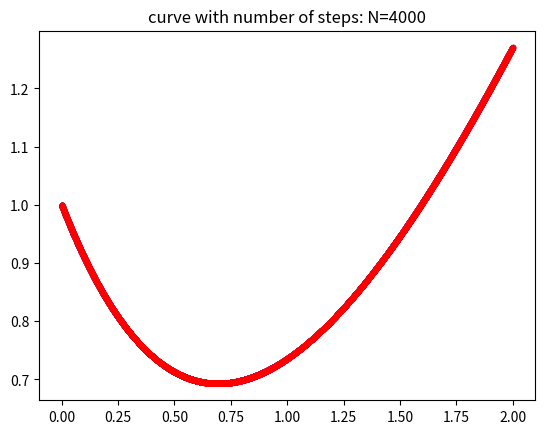

Here is the Python script that generated this plot:
## import packages
import numpy as np
import scipy as sp
import matplotlib 
import matplotlib.pyplot as plt 
from time import time

## We take the number of steps N to be 4, then dt = 0.5
N = 4000
dt = (2-0)/N
print(dt)

## define right hand side function
def rhs(t,y):
    return t-y

## give a vector valued t, and print the output
t = np.linspace(0,2,num = N, endpoint = False)

## make a zero array to store computations

y = np.zeros(np.size(t))

## initial condition y0 = 1/e (y(-1)=e^(-1))

y[0] = 1

## iterative step for computing the unknown value y
t0 = time()
for i in range(np.size(t)-1):
    y[i+1] = y[i] + dt*rhs(t[i],y[i])
print("Time elapsed in computation is ", time() - t0, " if N = ", N)

## visualize the numerical solutions: discrete data points
plt.plot(t, y, '.r')
plt.title('points with number of steps: N=%i' %N)
plt.show()

## visualize the numerical solutions: connect the dots
plt.plot(t, y, '.r-')
plt.title('curve with number of steps: N=%i' %N)
plt.show()

## change N to 40, 400, and 4000. Run above cells, and plot the images for each. 

## plot analytical solution of DE
y_true = t-1+2*np.e**(-t)
plt.plot(t, y_true, '.b-')
plt.title('Plot of analytical solution')
plt.show()

## Run cells 2 to 3 above with N = 4, 40, 400, 4000, save your result in comments. 

errorEuler = np.abs(y[-1] - y_true[-1])
print("error if time step is equal to", N, "is", errorEuler)

# N = 4
# error1 = np.abs(y[-1] - y_true[-1]) = paste your result of temp here

# N = 40
# error2 = np.abs(y[-1] - y_true[-1]) = paste your result of temp here

# N = 400
# error3 = np.abs(y[-1] - y_true[-1]) = paste your result of temp here

# N = 4000
# error4 = np.abs(y[-1] - y_true[-1]) = paste your result of temp here


## make a zero array to store computations

yRK = np.zeros(np.size(t))

## initial condition y0 = 1/e (y(-1)=e^(-1))

yRK[0] = 1

## iterative steps for RK method
for i in range(np.size(t)-1):
    m1 = rhs(t[i],yRK[i])
    m2 = rhs(t[i] + dt/2,yRK[i] + m1*dt/2)
    m3 = rhs(t[i] + dt/2,yRK[i] + m2*dt/2)
    m4 = rhs(t[i] + dt,yRK[i] + m3*dt)
    yRK[i+1] = yRK[i] + dt/6*(m1 + 2*m2 + 2*m3 + m4) 

plt.plot(t, yRK, '.r-')
plt.title('curve with number of steps: N=%i' %N)
plt.show()

## Add your own code here. Make sure to do analysis, and document in comments.

errorRK = np.abs(yRK[-1] - y_true[-1])
print("error for Runge-Kutta method if time step is equal to", N, "is", errorRK)


